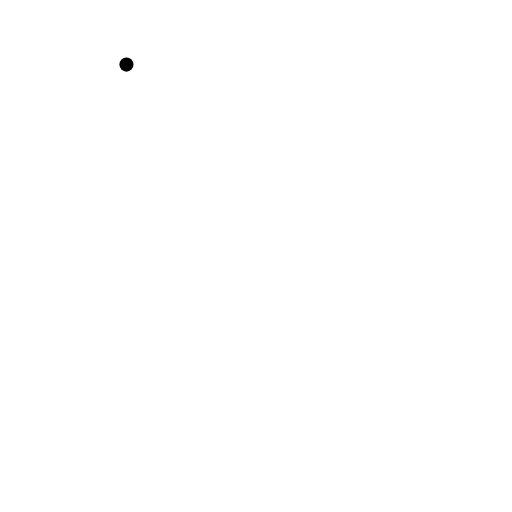
t = 0.00 s
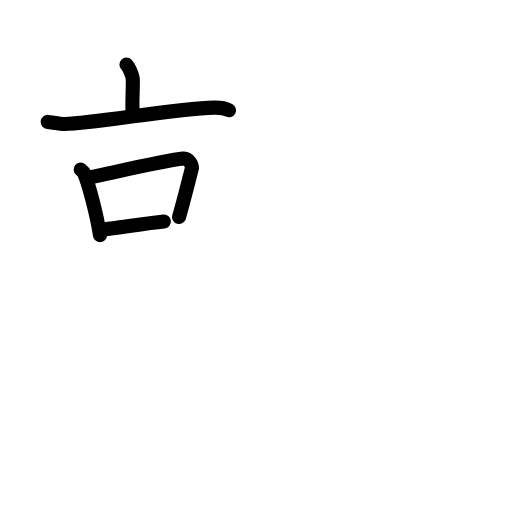
t = 4.75 s
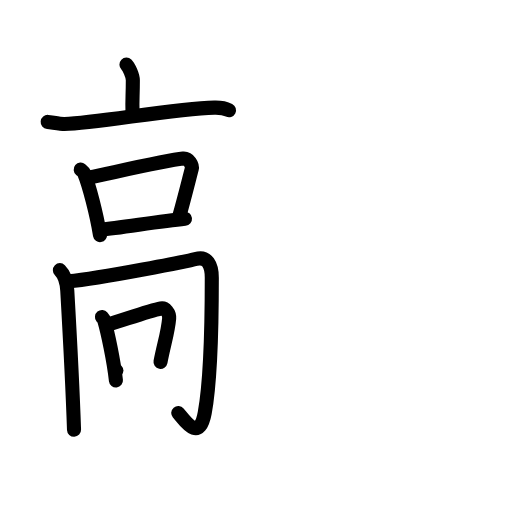
t = 9.00 s
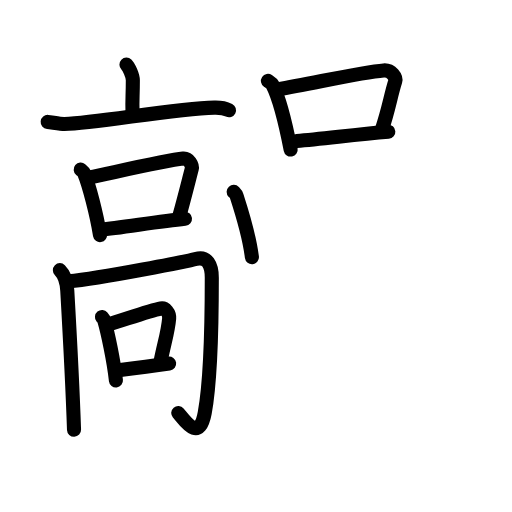
t = 13.63 s
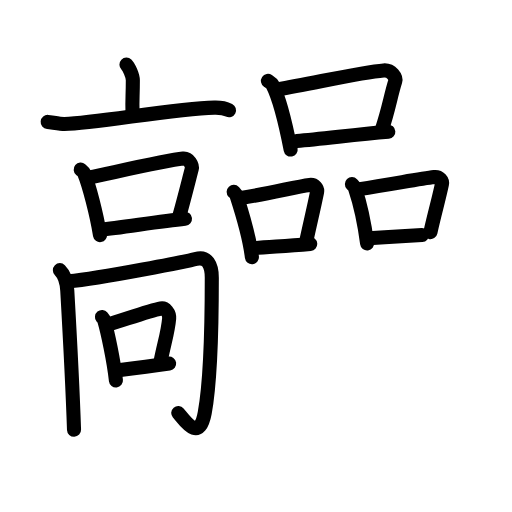
t = 18.75 s
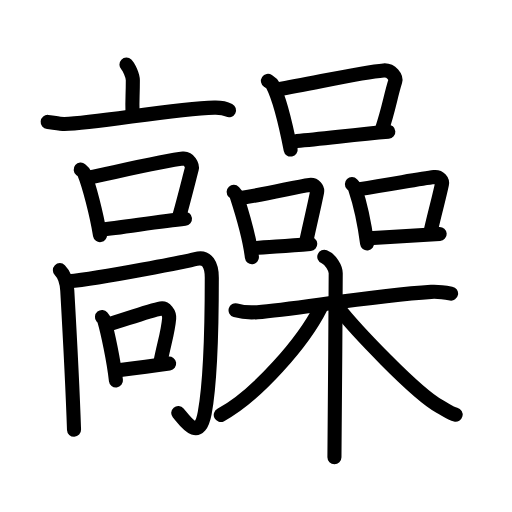
t = 23.00 s

The animated SVG that drew these frames (rendered in a browser with its animation timeline set to each time). Animation: 71 SMIL elements (animate=71); one cycle of 23.00 s.

<?xml version="1.0" encoding="UTF-8"?>
<!--
AniKanjiVG is licensed by CC-BY-SA Paul C. Sommerhoff (https://bitbucket.org/sommerhoff/anikanjivg).
AniKanjiVG uses KanjiVG which is licensed by CC-BY-SA Ulrich Apel (http://kanjivg.tagaini.net).
See also http://creativecommons.org/licenses/by-sa/3.0/
-->
<svg xmlns:kvg='http://kanjivg.tagaini.net' xmlns='http://www.w3.org/2000/svg' width='109' height='109' viewBox='0 0 109 109' style='fill:none;stroke:#000000;stroke-width:3;stroke-linecap:round;stroke-linejoin:round;' id="kvg:kanji_09ade"><g id="kvg:09ade" kvg:element="髞"><g id="kvg:09ade-g1" kvg:element="高" kvg:position="left" kvg:radical="general"><g id="kvg:09ade-g2" kvg:position="top"><g id="kvg:09ade-g3" kvg:element="亠"><path id="kvg:09ade-s1" kvg:type="㇑a" d="M26.92,13.75c0.51,0.49,1.36,2.38,1.36,3.35c0,3.58-0.16,3.68-0.07,6.71"><animate attributeName="d" begin="0.0s" dur="0.5s" from="M26.92,13.75C26.92,13.75,26.92,13.75,26.92,13.75" to="M26.92,13.75c0.51,0.49,1.36,2.38,1.36,3.35" />
<animate attributeName="d" begin="0.5s" dur="0.5s" from="M26.92,13.75c0.51,0.49,1.36,2.38,1.36,3.35c0,0,0,0,0,0,0" to="M26.92,13.75c0.51,0.49,1.36,2.38,1.36,3.35c0,3.58-0.16,3.68-0.07,6.71" />
</path>
<path id="kvg:09ade-s2" kvg:type="㇐" d="M10.15,25.95c0.84,0.08,2.74,0.46,3.57,0.44c6.9-0.14,22.96-3.25,31.91-3.48c1.38-0.04,2.09,0.04,3.12,0.56"><animate attributeName="d" begin="1.0s" dur="0.3333333333333333s" from="M10.15,25.95C10.15,25.95,10.15,25.95,10.15,25.95" to="M10.15,25.95c0.84,0.08,2.74,0.46,3.57,0.44" />
<animate attributeName="d" begin="1.3333333333333333s" dur="0.3333333333333333s" from="M10.15,25.95c0.84,0.08,2.74,0.46,3.57,0.44c0,0,0,0,0,0,0" to="M10.15,25.95c0.84,0.08,2.74,0.46,3.57,0.44c6.9-0.14,22.96-3.25,31.91-3.48" />
<animate attributeName="d" begin="1.6666666666666665s" dur="0.3333333333333333s" from="M10.15,25.95c0.84,0.08,2.74,0.46,3.57,0.44c6.9-0.14,22.96-3.25,31.91-3.48c0,0,0,0,0,0,0" to="M10.15,25.95c0.84,0.08,2.74,0.46,3.57,0.44c6.9-0.14,22.96-3.25,31.91-3.48c1.38-0.04,2.09,0.04,3.12,0.56" />
<animate attributeName="d" begin="0s" dur="1.0s" from="M-100,-100" to="M-100,-100" />
</path>
</g>
<g id="kvg:09ade-g4" kvg:element="口"><path id="kvg:09ade-s3" kvg:type="㇑" d="M17.18,36.11c0.3,0.25,0.6,0.46,0.73,0.77c1.03,2.46,2.67,8.75,3.38,13.17"><animate attributeName="d" begin="2.0s" dur="0.5s" from="M17.18,36.11C17.18,36.11,17.18,36.11,17.18,36.11" to="M17.18,36.11c0.3,0.25,0.6,0.46,0.73,0.77" />
<animate attributeName="d" begin="2.5s" dur="0.5s" from="M17.18,36.11c0.3,0.25,0.6,0.46,0.73,0.77c0,0,0,0,0,0,0" to="M17.18,36.11c0.3,0.25,0.6,0.46,0.73,0.77c1.03,2.46,2.67,8.75,3.38,13.17" />
<animate attributeName="d" begin="0s" dur="2.0s" from="M-100,-100" to="M-100,-100" />
</path>
<path id="kvg:09ade-s4" kvg:type="㇕b" d="M19.04,37.78c6.08-1.28,16.44-3.7,19.93-4.03c1.27-0.12,2.04,1.47,1.86,2.16c-0.75,2.88-1.59,6.31-2.71,10.28"><animate attributeName="d" begin="3.0s" dur="0.3333333333333333s" from="M19.04,37.78C19.04,37.78,19.04,37.78,19.04,37.78" to="M19.04,37.78c6.08-1.28,16.44-3.7,19.93-4.03" />
<animate attributeName="d" begin="3.3333333333333335s" dur="0.3333333333333333s" from="M19.04,37.78c6.08-1.28,16.44-3.7,19.93-4.03c0,0,0,0,0,0,0" to="M19.04,37.78c6.08-1.28,16.44-3.7,19.93-4.03c1.27-0.12,2.04,1.47,1.86,2.16" />
<animate attributeName="d" begin="3.6666666666666665s" dur="0.3333333333333333s" from="M19.04,37.78c6.08-1.28,16.44-3.7,19.93-4.03c1.27-0.12,2.04,1.47,1.86,2.16c0,0,0,0,0,0,0" to="M19.04,37.78c6.08-1.28,16.44-3.7,19.93-4.03c1.27-0.12,2.04,1.47,1.86,2.16c-0.75,2.88-1.59,6.31-2.71,10.28" />
<animate attributeName="d" begin="0s" dur="3.0s" from="M-100,-100" to="M-100,-100" />
</path>
<path id="kvg:09ade-s5" kvg:type="㇐b" d="M21.43,48.89c4.09-0.37,12.33-1.77,17.95-2.33"><animate attributeName="d" begin="4.0s" dur="1.0s" from="M21.43,48.89C21.43,48.89,21.43,48.89,21.43,48.89" to="M21.43,48.89c4.09-0.37,12.33-1.77,17.95-2.33" />
<animate attributeName="d" begin="0s" dur="4.0s" from="M-100,-100" to="M-100,-100" />
</path>
</g>
</g>
<g id="kvg:09ade-g5" kvg:position="bottom"><g id="kvg:09ade-g6" kvg:element="冂"><path id="kvg:09ade-s6" kvg:type="㇑" d="M12.75,57.51c1,0.99,1.45,2.15,1.57,4.32c0.29,5.07,1.18,21.92,1.44,29.67"><animate attributeName="d" begin="5.0s" dur="0.5s" from="M12.75,57.51C12.75,57.51,12.75,57.51,12.75,57.51" to="M12.75,57.51c1,0.99,1.45,2.15,1.57,4.32" />
<animate attributeName="d" begin="5.5s" dur="0.5s" from="M12.75,57.51c1,0.99,1.45,2.15,1.57,4.32c0,0,0,0,0,0,0" to="M12.75,57.51c1,0.99,1.45,2.15,1.57,4.32c0.29,5.07,1.18,21.92,1.44,29.67" />
<animate attributeName="d" begin="0s" dur="5.0s" from="M-100,-100" to="M-100,-100" />
</path>
<path id="kvg:09ade-s7" kvg:type="㇆a" d="M14.59,59.9c7.16-0.65,26.08-4.48,27.08-4.77c2.46-0.72,3.42,1.37,3.42,3.98c0,8.99-0.09,21.14-1.51,28.81c-1.18,6.34-4.18,1.69-5.63,0"><animate attributeName="d" begin="6.0s" dur="0.25s" from="M14.59,59.9C14.59,59.9,14.59,59.9,14.59,59.9" to="M14.59,59.9c7.16-0.65,26.08-4.48,27.08-4.77" />
<animate attributeName="d" begin="6.25s" dur="0.25s" from="M14.59,59.9c7.16-0.65,26.08-4.48,27.08-4.77c0,0,0,0,0,0,0" to="M14.59,59.9c7.16-0.65,26.08-4.48,27.08-4.77c2.46-0.72,3.42,1.37,3.42,3.98" />
<animate attributeName="d" begin="6.5s" dur="0.25s" from="M14.59,59.9c7.16-0.65,26.08-4.48,27.08-4.77c2.46-0.72,3.42,1.37,3.42,3.98c0,0,0,0,0,0,0" to="M14.59,59.9c7.16-0.65,26.08-4.48,27.08-4.77c2.46-0.72,3.42,1.37,3.42,3.98c0,8.99-0.09,21.14-1.51,28.81" />
<animate attributeName="d" begin="6.75s" dur="0.25s" from="M14.59,59.9c7.16-0.65,26.08-4.48,27.08-4.77c2.46-0.72,3.42,1.37,3.42,3.98c0,8.99-0.09,21.14-1.51,28.81c0,0,0,0,0,0,0" to="M14.59,59.9c7.16-0.65,26.08-4.48,27.08-4.77c2.46-0.72,3.42,1.37,3.42,3.98c0,8.99-0.09,21.14-1.51,28.81c-1.18,6.34-4.18,1.69-5.63,0" />
<animate attributeName="d" begin="0s" dur="6.0s" from="M-100,-100" to="M-100,-100" />
</path>
</g>
<g id="kvg:09ade-g7" kvg:element="口"><path id="kvg:09ade-s8" kvg:type="㇑" d="M21.71,67.49c0.2,0.24,0.4,0.44,0.49,0.74c0.69,2.39,2.01,8.48,2.48,12.76"><animate attributeName="d" begin="7.0s" dur="0.5s" from="M21.71,67.49C21.71,67.49,21.71,67.49,21.71,67.49" to="M21.71,67.49c0.2,0.24,0.4,0.44,0.49,0.74" />
<animate attributeName="d" begin="7.5s" dur="0.5s" from="M21.71,67.49c0.2,0.24,0.4,0.44,0.49,0.74c0,0,0,0,0,0,0" to="M21.71,67.49c0.2,0.24,0.4,0.44,0.49,0.74c0.69,2.39,2.01,8.48,2.48,12.76" />
<animate attributeName="d" begin="0s" dur="7.0s" from="M-100,-100" to="M-100,-100" />
</path>
<path id="kvg:09ade-s9" kvg:type="㇕b" d="M22.95,69.11c4.06-1.24,8.98-2.99,11.3-3.44c0.94-0.18,1.85,0.98,1.76,2.13c-0.23,2.87-1.09,5.38-1.84,9.24"><animate attributeName="d" begin="8.0s" dur="0.3333333333333333s" from="M22.95,69.11C22.95,69.11,22.95,69.11,22.95,69.11" to="M22.95,69.11c4.06-1.24,8.98-2.99,11.3-3.44" />
<animate attributeName="d" begin="8.333333333333334s" dur="0.3333333333333333s" from="M22.95,69.11c4.06-1.24,8.98-2.99,11.3-3.44c0,0,0,0,0,0,0" to="M22.95,69.11c4.06-1.24,8.98-2.99,11.3-3.44c0.94-0.18,1.85,0.98,1.76,2.13" />
<animate attributeName="d" begin="8.666666666666666s" dur="0.3333333333333333s" from="M22.95,69.11c4.06-1.24,8.98-2.99,11.3-3.44c0.94-0.18,1.85,0.98,1.76,2.13c0,0,0,0,0,0,0" to="M22.95,69.11c4.06-1.24,8.98-2.99,11.3-3.44c0.94-0.18,1.85,0.98,1.76,2.13c-0.23,2.87-1.09,5.38-1.84,9.24" />
<animate attributeName="d" begin="0s" dur="8.0s" from="M-100,-100" to="M-100,-100" />
</path>
<path id="kvg:09ade-s10" kvg:type="㇐b" d="M24.78,78.9c2.73-0.35,7.49-0.97,11.23-1.51"><animate attributeName="d" begin="9.0s" dur="1.0s" from="M24.78,78.9C24.78,78.9,24.78,78.9,24.78,78.9" to="M24.78,78.9c2.73-0.35,7.49-0.97,11.23-1.51" />
<animate attributeName="d" begin="0s" dur="9.0s" from="M-100,-100" to="M-100,-100" />
</path>
</g>
</g>
</g>
<g id="kvg:09ade-g8" kvg:position="right"><g id="kvg:09ade-g9" kvg:element="品" kvg:position="top"><g id="kvg:09ade-g10" kvg:element="口" kvg:position="top"><path id="kvg:09ade-s11" kvg:type="㇑" d="M57.04,17.22c0.4,0.27,0.8,0.5,0.98,0.84c1.38,2.71,2.91,8.91,3.86,13.78"><animate attributeName="d" begin="10.0s" dur="0.5s" from="M57.04,17.22C57.04,17.22,57.04,17.22,57.04,17.22" to="M57.04,17.22c0.4,0.27,0.8,0.5,0.98,0.84" />
<animate attributeName="d" begin="10.5s" dur="0.5s" from="M57.04,17.22c0.4,0.27,0.8,0.5,0.98,0.84c0,0,0,0,0,0,0" to="M57.04,17.22c0.4,0.27,0.8,0.5,0.98,0.84c1.38,2.71,2.91,8.91,3.86,13.78" />
<animate attributeName="d" begin="0s" dur="10.0s" from="M-100,-100" to="M-100,-100" />
</path>
<path id="kvg:09ade-s12" kvg:type="㇕b" d="M59.09,19.04c8.12-1.41,17.92-3.7,22.58-4.05c1.7-0.13,2.72,1.53,2.48,2.3c-1.01,3.17-1.38,5.99-2.88,10.37"><animate attributeName="d" begin="11.0s" dur="0.3333333333333333s" from="M59.09,19.04C59.09,19.04,59.09,19.04,59.09,19.04" to="M59.09,19.04c8.12-1.41,17.92-3.7,22.58-4.05" />
<animate attributeName="d" begin="11.333333333333334s" dur="0.3333333333333333s" from="M59.09,19.04c8.12-1.41,17.92-3.7,22.58-4.05c0,0,0,0,0,0,0" to="M59.09,19.04c8.12-1.41,17.92-3.7,22.58-4.05c1.7-0.13,2.72,1.53,2.48,2.3" />
<animate attributeName="d" begin="11.666666666666666s" dur="0.3333333333333333s" from="M59.09,19.04c8.12-1.41,17.92-3.7,22.58-4.05c1.7-0.13,2.72,1.53,2.48,2.3c0,0,0,0,0,0,0" to="M59.09,19.04c8.12-1.41,17.92-3.7,22.58-4.05c1.7-0.13,2.72,1.53,2.48,2.3c-1.01,3.17-1.38,5.99-2.88,10.37" />
<animate attributeName="d" begin="0s" dur="11.0s" from="M-100,-100" to="M-100,-100" />
</path>
<path id="kvg:09ade-s13" kvg:type="㇐b" d="M63.17,30c5.46-0.4,12-1.34,19.5-1.96"><animate attributeName="d" begin="12.0s" dur="1.0s" from="M63.17,30C63.17,30,63.17,30,63.17,30" to="M63.17,30c5.46-0.4,12-1.34,19.5-1.96" />
<animate attributeName="d" begin="0s" dur="12.0s" from="M-100,-100" to="M-100,-100" />
</path>
</g>
<g id="kvg:09ade-g11" kvg:position="bottom"><g id="kvg:09ade-g12" kvg:element="口" kvg:position="left"><path id="kvg:09ade-s14" kvg:type="㇑" d="M49.75,40.85c0.25,0.27,0.51,0.5,0.62,0.84c0.88,2.71,2.66,8.19,3.26,13.06"><animate attributeName="d" begin="13.0s" dur="0.5s" from="M49.75,40.85C49.75,40.85,49.75,40.85,49.75,40.85" to="M49.75,40.85c0.25,0.27,0.51,0.5,0.62,0.84" />
<animate attributeName="d" begin="13.5s" dur="0.5s" from="M49.75,40.85c0.25,0.27,0.51,0.5,0.62,0.84c0,0,0,0,0,0,0" to="M49.75,40.85c0.25,0.27,0.51,0.5,0.62,0.84c0.88,2.71,2.66,8.19,3.26,13.06" />
<animate attributeName="d" begin="0s" dur="13.0s" from="M-100,-100" to="M-100,-100" />
</path>
<path id="kvg:09ade-s15" kvg:type="㇕b" d="M51.32,42.15c6.39-0.99,11.65-2.42,14.6-2.78c1.08-0.13,1.73,0.77,1.58,1.54c-0.64,3.17-1.39,6.25-2.34,10.63"><animate attributeName="d" begin="14.0s" dur="0.3333333333333333s" from="M51.32,42.15C51.32,42.15,51.32,42.15,51.32,42.15" to="M51.32,42.15c6.39-0.99,11.65-2.42,14.6-2.78" />
<animate attributeName="d" begin="14.333333333333334s" dur="0.3333333333333333s" from="M51.32,42.15c6.39-0.99,11.65-2.42,14.6-2.78c0,0,0,0,0,0,0" to="M51.32,42.15c6.39-0.99,11.65-2.42,14.6-2.78c1.08-0.13,1.73,0.77,1.58,1.54" />
<animate attributeName="d" begin="14.666666666666666s" dur="0.3333333333333333s" from="M51.32,42.15c6.39-0.99,11.65-2.42,14.6-2.78c1.08-0.13,1.73,0.77,1.58,1.54c0,0,0,0,0,0,0" to="M51.32,42.15c6.39-0.99,11.65-2.42,14.6-2.78c1.08-0.13,1.73,0.77,1.58,1.54c-0.64,3.17-1.39,6.25-2.34,10.63" />
<animate attributeName="d" begin="0s" dur="14.0s" from="M-100,-100" to="M-100,-100" />
</path>
<path id="kvg:09ade-s16" kvg:type="㇐b" d="M53.75,52.89c3.47-0.4,5.82-0.37,12.29-0.96"><animate attributeName="d" begin="15.0s" dur="1.0s" from="M53.75,52.89C53.75,52.89,53.75,52.89,53.75,52.89" to="M53.75,52.89c3.47-0.4,5.82-0.37,12.29-0.96" />
<animate attributeName="d" begin="0s" dur="15.0s" from="M-100,-100" to="M-100,-100" />
</path>
</g>
<g id="kvg:09ade-g13" kvg:element="口" kvg:position="right"><path id="kvg:09ade-s17" kvg:type="㇑" d="M74.92,39.2c0.26,0.27,0.53,0.5,0.65,0.84c0.91,2.71,1.95,6.91,2.58,11.78"><animate attributeName="d" begin="16.0s" dur="0.5s" from="M74.92,39.2C74.92,39.2,74.92,39.2,74.92,39.2" to="M74.92,39.2c0.26,0.27,0.53,0.5,0.65,0.84" />
<animate attributeName="d" begin="16.5s" dur="0.5s" from="M74.92,39.2c0.26,0.27,0.53,0.5,0.65,0.84c0,0,0,0,0,0,0" to="M74.92,39.2c0.26,0.27,0.53,0.5,0.65,0.84c0.91,2.71,1.95,6.91,2.58,11.78" />
<animate attributeName="d" begin="0s" dur="16.0s" from="M-100,-100" to="M-100,-100" />
</path>
<path id="kvg:09ade-s18" kvg:type="㇕b" d="M76.56,40.26c6.67-0.99,12.79-2.2,15.88-2.56c1.13-0.13,1.81,0.77,1.64,1.54c-0.67,3.17-1.45,5.79-2.44,10.17"><animate attributeName="d" begin="17.0s" dur="0.3333333333333333s" from="M76.56,40.26C76.56,40.26,76.56,40.26,76.56,40.26" to="M76.56,40.26c6.67-0.99,12.79-2.2,15.88-2.56" />
<animate attributeName="d" begin="17.333333333333332s" dur="0.3333333333333333s" from="M76.56,40.26c6.67-0.99,12.79-2.2,15.88-2.56c0,0,0,0,0,0,0" to="M76.56,40.26c6.67-0.99,12.79-2.2,15.88-2.56c1.13-0.13,1.81,0.77,1.64,1.54" />
<animate attributeName="d" begin="17.666666666666668s" dur="0.3333333333333333s" from="M76.56,40.26c6.67-0.99,12.79-2.2,15.88-2.56c1.13-0.13,1.81,0.77,1.64,1.54c0,0,0,0,0,0,0" to="M76.56,40.26c6.67-0.99,12.79-2.2,15.88-2.56c1.13-0.13,1.81,0.77,1.64,1.54c-0.67,3.17-1.45,5.79-2.44,10.17" />
<animate attributeName="d" begin="0s" dur="17.0s" from="M-100,-100" to="M-100,-100" />
</path>
<path id="kvg:09ade-s19" kvg:type="㇐b" d="M78.55,50.74c5.05-0.35,7.18-0.48,15.05-0.94"><animate attributeName="d" begin="18.0s" dur="1.0s" from="M78.55,50.74C78.55,50.74,78.55,50.74,78.55,50.74" to="M78.55,50.74c5.05-0.35,7.18-0.48,15.05-0.94" />
<animate attributeName="d" begin="0s" dur="18.0s" from="M-100,-100" to="M-100,-100" />
</path>
</g>
</g>
</g>
<g id="kvg:09ade-g14" kvg:element="木" kvg:position="bottom"><path id="kvg:09ade-s20" kvg:type="㇐" d="M50.15,66.05c1.41,0.41,3.02,0.54,4.64,0.41c8.27-0.67,24.48-3.53,37-4.32c1.61-0.1,2.62,0.07,4.24,0.36"><animate attributeName="d" begin="19.0s" dur="0.3333333333333333s" from="M50.15,66.05C50.15,66.05,50.15,66.05,50.15,66.05" to="M50.15,66.05c1.41,0.41,3.02,0.54,4.64,0.41" />
<animate attributeName="d" begin="19.333333333333332s" dur="0.3333333333333333s" from="M50.15,66.05c1.41,0.41,3.02,0.54,4.64,0.41c0,0,0,0,0,0,0" to="M50.15,66.05c1.41,0.41,3.02,0.54,4.64,0.41c8.27-0.67,24.48-3.53,37-4.32" />
<animate attributeName="d" begin="19.666666666666668s" dur="0.3333333333333333s" from="M50.15,66.05c1.41,0.41,3.02,0.54,4.64,0.41c8.27-0.67,24.48-3.53,37-4.32c0,0,0,0,0,0,0" to="M50.15,66.05c1.41,0.41,3.02,0.54,4.64,0.41c8.27-0.67,24.48-3.53,37-4.32c1.61-0.1,2.62,0.07,4.24,0.36" />
<animate attributeName="d" begin="0s" dur="19.0s" from="M-100,-100" to="M-100,-100" />
</path>
<path id="kvg:09ade-s21" kvg:type="㇑" d="M69.04,54.67c1.35,0.54,2.43,2.4,2.43,3.51c0,11.34-0.27,31.82-0.27,39.16"><animate attributeName="d" begin="20.0s" dur="0.5s" from="M69.04,54.67C69.04,54.67,69.04,54.67,69.04,54.67" to="M69.04,54.67c1.35,0.54,2.43,2.4,2.43,3.51" />
<animate attributeName="d" begin="20.5s" dur="0.5s" from="M69.04,54.67c1.35,0.54,2.43,2.4,2.43,3.51c0,0,0,0,0,0,0" to="M69.04,54.67c1.35,0.54,2.43,2.4,2.43,3.51c0,11.34-0.27,31.82-0.27,39.16" />
<animate attributeName="d" begin="0s" dur="20.0s" from="M-100,-100" to="M-100,-100" />
</path>
<path id="kvg:09ade-s22" kvg:type="㇒" d="M68.3,65.43C64.6,72.83,54.69,84.16,47,88.35"><animate attributeName="d" begin="21.0s" dur="1.0s" from="M68.3,65.43C68.3,65.43,68.3,65.43,68.3,65.43" to="M68.3,65.43C64.6,72.83,54.69,84.16,47,88.35" />
<animate attributeName="d" begin="0s" dur="21.0s" from="M-100,-100" to="M-100,-100" />
</path>
<path id="kvg:09ade-s23" kvg:type="㇏" d="M71.79,65.25C75.5,70,88.5,83.75,93.62,86.53c1.37,0.74,2.2,1.45,3.38,1.74"><animate attributeName="d" begin="22.0s" dur="0.5s" from="M71.79,65.25C71.79,65.25,71.79,65.25,71.79,65.25" to="M71.79,65.25C75.5,70,88.5,83.75,93.62,86.53" />
<animate attributeName="d" begin="22.5s" dur="0.5s" from="M71.79,65.25C75.5,70,88.5,83.75,93.62,86.53c0,0,0,0,0,0,0" to="M71.79,65.25C75.5,70,88.5,83.75,93.62,86.53c1.37,0.74,2.2,1.45,3.38,1.74" />
<animate attributeName="d" begin="0s" dur="22.0s" from="M-100,-100" to="M-100,-100" />
</path>
</g>
</g>
</g>
</svg>
